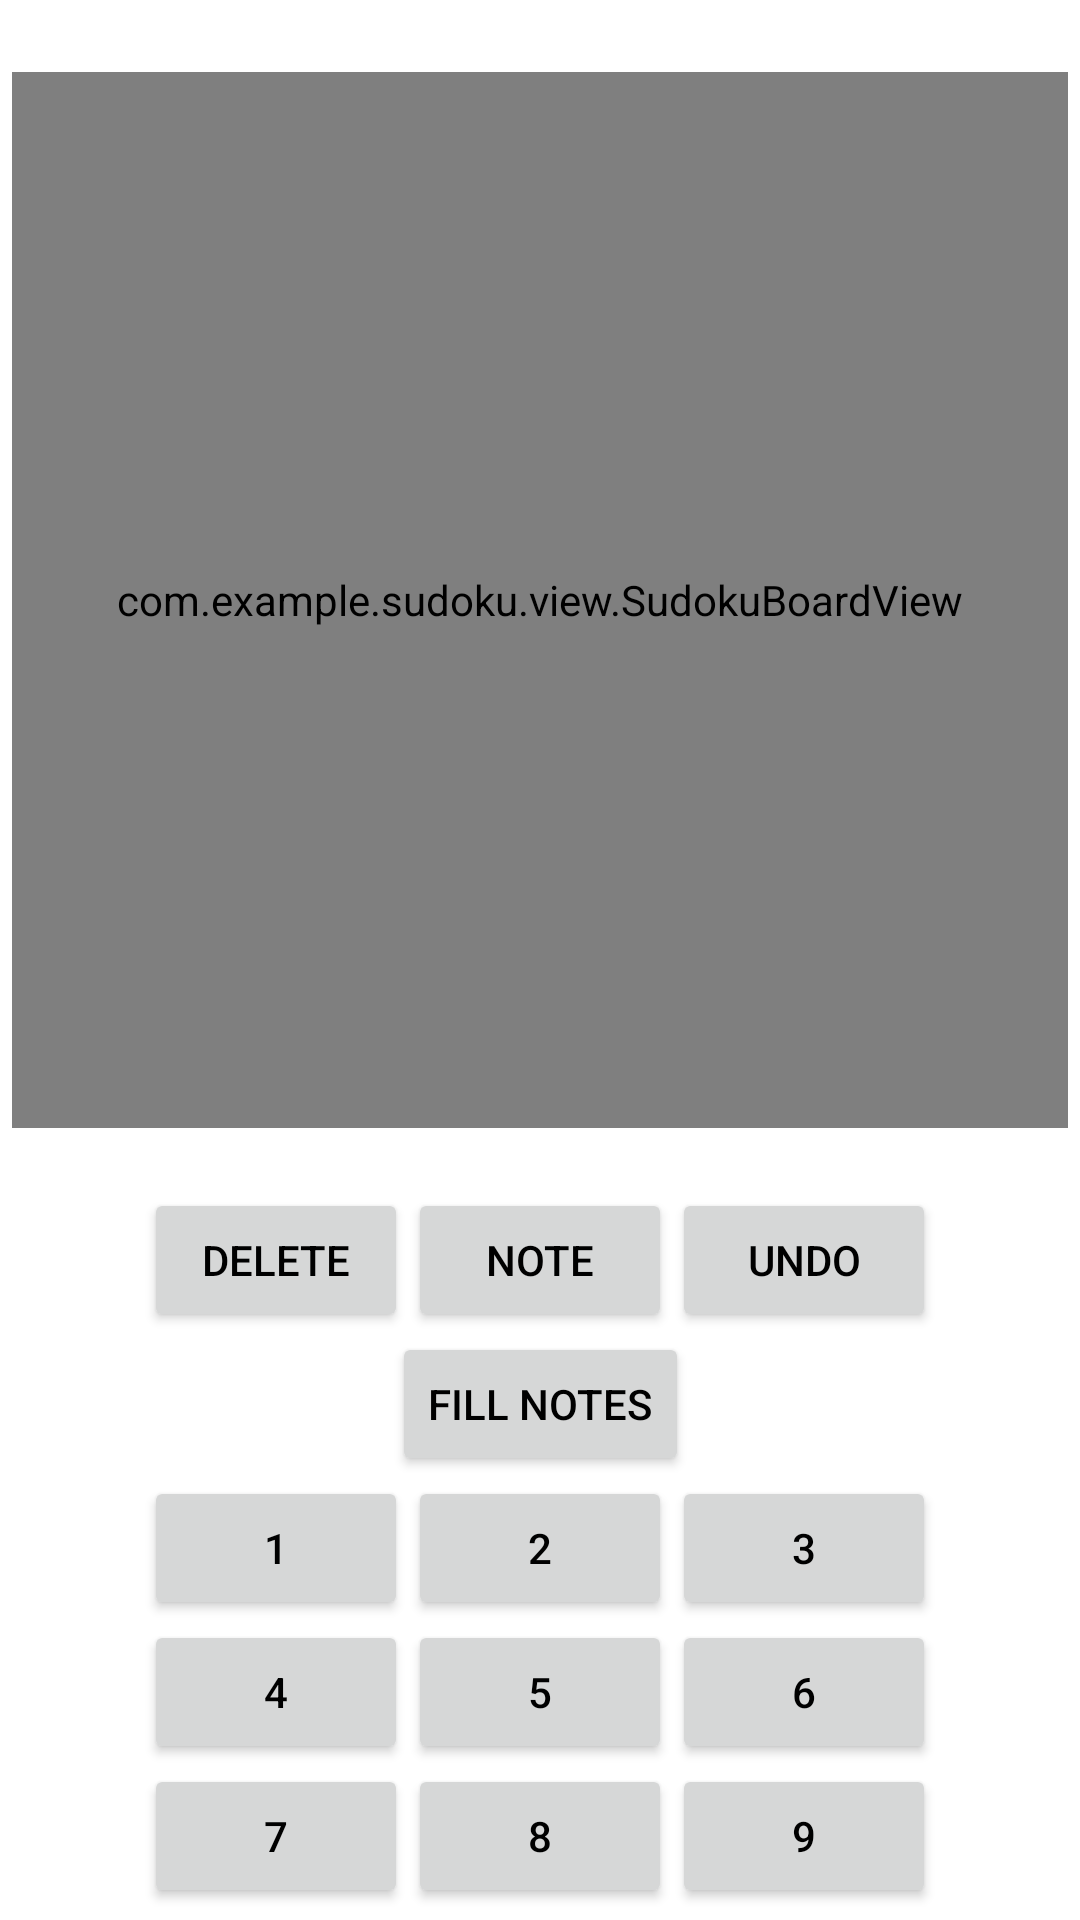

Layout XML and referenced resources for this Android screen:
<!-- AndroidManifest.xml: application theme Theme.Sudoku -->
<!-- res/layout/sudoku_activity.xml -->
<?xml version="1.0" encoding="utf-8"?>
<androidx.coordinatorlayout.widget.CoordinatorLayout
    xmlns:android="http://schemas.android.com/apk/res/android"
    xmlns:tools="http://schemas.android.com/tools"
    xmlns:app="http://schemas.android.com/apk/res-auto"
    android:layout_width="match_parent"
    android:layout_height="match_parent">

<androidx.appcompat.widget.Toolbar
    android:id="@+id/sudokuToolbar"
    android:layout_width="match_parent"
    android:layout_height="wrap_content"
    android:elevation="4dp"
    android:minHeight="?attr/actionBarSize"/>

<androidx.constraintlayout.widget.ConstraintLayout
    android:layout_width="match_parent"
    android:layout_height="match_parent"
    android:padding="4dp"
    tools:context=".view.PlaySudokuActivity">

    <com.example.sudoku.view.SudokuBoardView
        android:id="@+id/sudokuBoardView"
        android:layout_width="0dp"
        android:layout_height="0dp"
        app:layout_constraintBottom_toTopOf="@id/toolsGrid"
        app:layout_constraintLeft_toLeftOf="parent"
        app:layout_constraintRight_toRightOf="parent"
        app:layout_constraintTop_toTopOf="parent"
        app:layout_constraintDimensionRatio="1:1"/>

    <GridLayout
        android:id="@+id/toolsGrid"
        android:layout_width="wrap_content"
        android:layout_height="wrap_content"
        android:columnCount="4"
        android:rowCount="1"
        app:layout_constraintTop_toBottomOf="@id/sudokuBoardView"
        app:layout_constraintBottom_toTopOf="@id/buttonsGrid"
        app:layout_constraintStart_toStartOf="parent"
        app:layout_constraintEnd_toEndOf="parent"
        app:layout_constraintLeft_toLeftOf="parent"
        app:layout_constraintRight_toRightOf="parent">

        <Button
            android:id="@+id/buttonDelete"
            android:layout_width="wrap_content"
            android:layout_height="wrap_content"
            android:text="@string/delete" />

        <Button
            android:id="@+id/buttonNote"
            android:layout_width="wrap_content"
            android:layout_height="wrap_content"
            android:text="@string/note" />

        <Button
            android:id="@+id/buttonUndo"
            android:layout_width="wrap_content"
            android:layout_height="wrap_content"
            android:text="@string/undo" />

        

    </GridLayout>

    <GridLayout
        android:id="@+id/moreToolsGrid"
        android:layout_width="wrap_content"
        android:layout_height="wrap_content"
        android:columnCount="1"
        android:rowCount="1"
        app:layout_constraintTop_toBottomOf="@id/toolsGrid"
        app:layout_constraintBottom_toTopOf="@id/buttonsGrid"
        app:layout_constraintStart_toStartOf="parent"
        app:layout_constraintEnd_toEndOf="parent"
        app:layout_constraintLeft_toLeftOf="parent"
        app:layout_constraintRight_toRightOf="parent">

        <Button
            android:id="@+id/buttonFillNotes"
            android:layout_width="wrap_content"
            android:layout_height="wrap_content"
            android:text="@string/fill_notes" />

    </GridLayout>

    <GridLayout
        android:id="@+id/buttonsGrid"
        android:layout_width="wrap_content"
        android:layout_height="wrap_content"
        android:columnCount="3"
        android:rowCount="4"
        app:layout_constraintBottom_toBottomOf="parent"
        app:layout_constraintEnd_toEndOf="parent"
        app:layout_constraintLeft_toLeftOf="parent"
        app:layout_constraintRight_toRightOf="parent"
        app:layout_constraintStart_toStartOf="parent"
        app:layout_constraintTop_toBottomOf="@id/moreToolsGrid">

        <Button
            android:id="@+id/buttonOne"
            android:layout_width="wrap_content"
            android:layout_height="wrap_content"
            android:text="@string/_1" />

        <Button
            android:id="@+id/buttonTwo"
            android:layout_width="wrap_content"
            android:layout_height="wrap_content"
            android:text="@string/_2" />

        <Button
            android:id="@+id/buttonThree"
            android:layout_width="wrap_content"
            android:layout_height="wrap_content"
            android:text="@string/_3" />

        <Button
            android:id="@+id/buttonFour"
            android:layout_width="wrap_content"
            android:layout_height="wrap_content"
            android:text="@string/_4" />

        <Button
            android:id="@+id/buttonFive"
            android:layout_width="wrap_content"
            android:layout_height="wrap_content"
            android:text="@string/_5" />

        <Button
            android:id="@+id/buttonSix"
            android:layout_width="wrap_content"
            android:layout_height="wrap_content"
            android:text="@string/_6" />

        <Button
            android:id="@+id/buttonSeven"
            android:layout_width="wrap_content"
            android:layout_height="wrap_content"
            android:text="@string/_7" />

        <Button
            android:id="@+id/buttonEight"
            android:layout_width="wrap_content"
            android:layout_height="wrap_content"
            android:text="@string/_8" />

        <Button
            android:id="@+id/buttonNine"
            android:layout_width="wrap_content"
            android:layout_height="wrap_content"
            android:text="@string/_9" />


    </GridLayout>

</androidx.constraintlayout.widget.ConstraintLayout>
</androidx.coordinatorlayout.widget.CoordinatorLayout>
<!-- resources referenced by this layout -->
<resources>
  <string name="_1">1</string>
  <string name="_2">2</string>
  <string name="_3">3</string>
  <string name="_4">4</string>
  <string name="_5">5</string>
  <string name="_6">6</string>
  <string name="_7">7</string>
  <string name="_8">8</string>
  <string name="_9">9</string>
  <string name="delete">Delete</string>
  <string name="fill_notes">Fill Notes</string>
  <string name="hint">Hint</string>
  <string name="note">Note</string>
  <string name="undo">Undo</string>
  <style name="Theme.Sudoku" parent="Theme.MaterialComponents.DayNight.NoActionBar">
          
          <item name="colorPrimary">@color/purple_500</item>
          <item name="colorPrimaryVariant">@color/purple_700</item>
          <item name="colorOnPrimary">@color/white</item>
          <item name="android:textColor">@color/black</item>
          
          <item name="colorSecondary">@color/teal_200</item>
          <item name="colorSecondaryVariant">@color/teal_700</item>
          <item name="colorOnSecondary">@color/black</item>
          
          <item name="android:statusBarColor">?attr/colorPrimaryVariant</item>
          
      </style>
  <color name="purple_500">#FF6200EE</color>
  <color name="purple_700">#FF3700B3</color>
  <color name="white">#FFFFFFFF</color>
  <color name="black">#FF000000</color>
  <color name="teal_200">#FF03DAC5</color>
  <color name="teal_700">#FF018786</color>
</resources>
